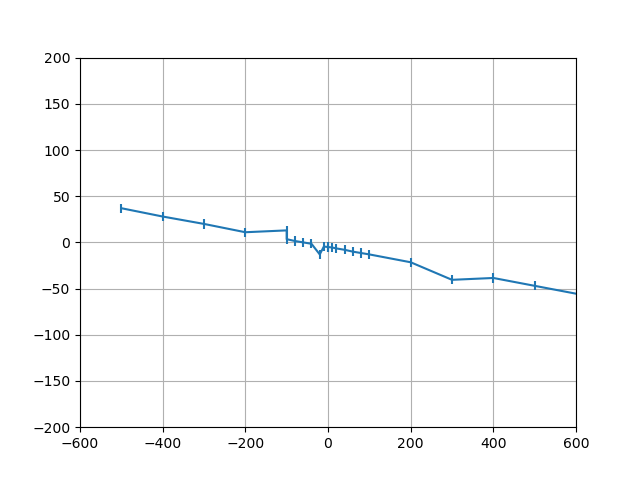

The data file committed next to this chart (first rows):
constant, measured current, measured current 2
6583, -567, -557
1000, -84, -95
500, -42, -52
400, -44, -33
300, -35, -46
200, -16, -27
100, -18, -8
80, -17, -6
60, -15, -5
40, -13, -3
20, -12, -1
10, -11, 0
0, 0, -10
0, -10, 0
-10, -9, 0
-20, -8, -18
-40, 3, -6
-60, -5, 5
-80, 6, -3
-100, 8, -1
-100, 8, 18
-200, 16, 6
-300, 15, 25
-400, 23, 33
-500, 32, 42
